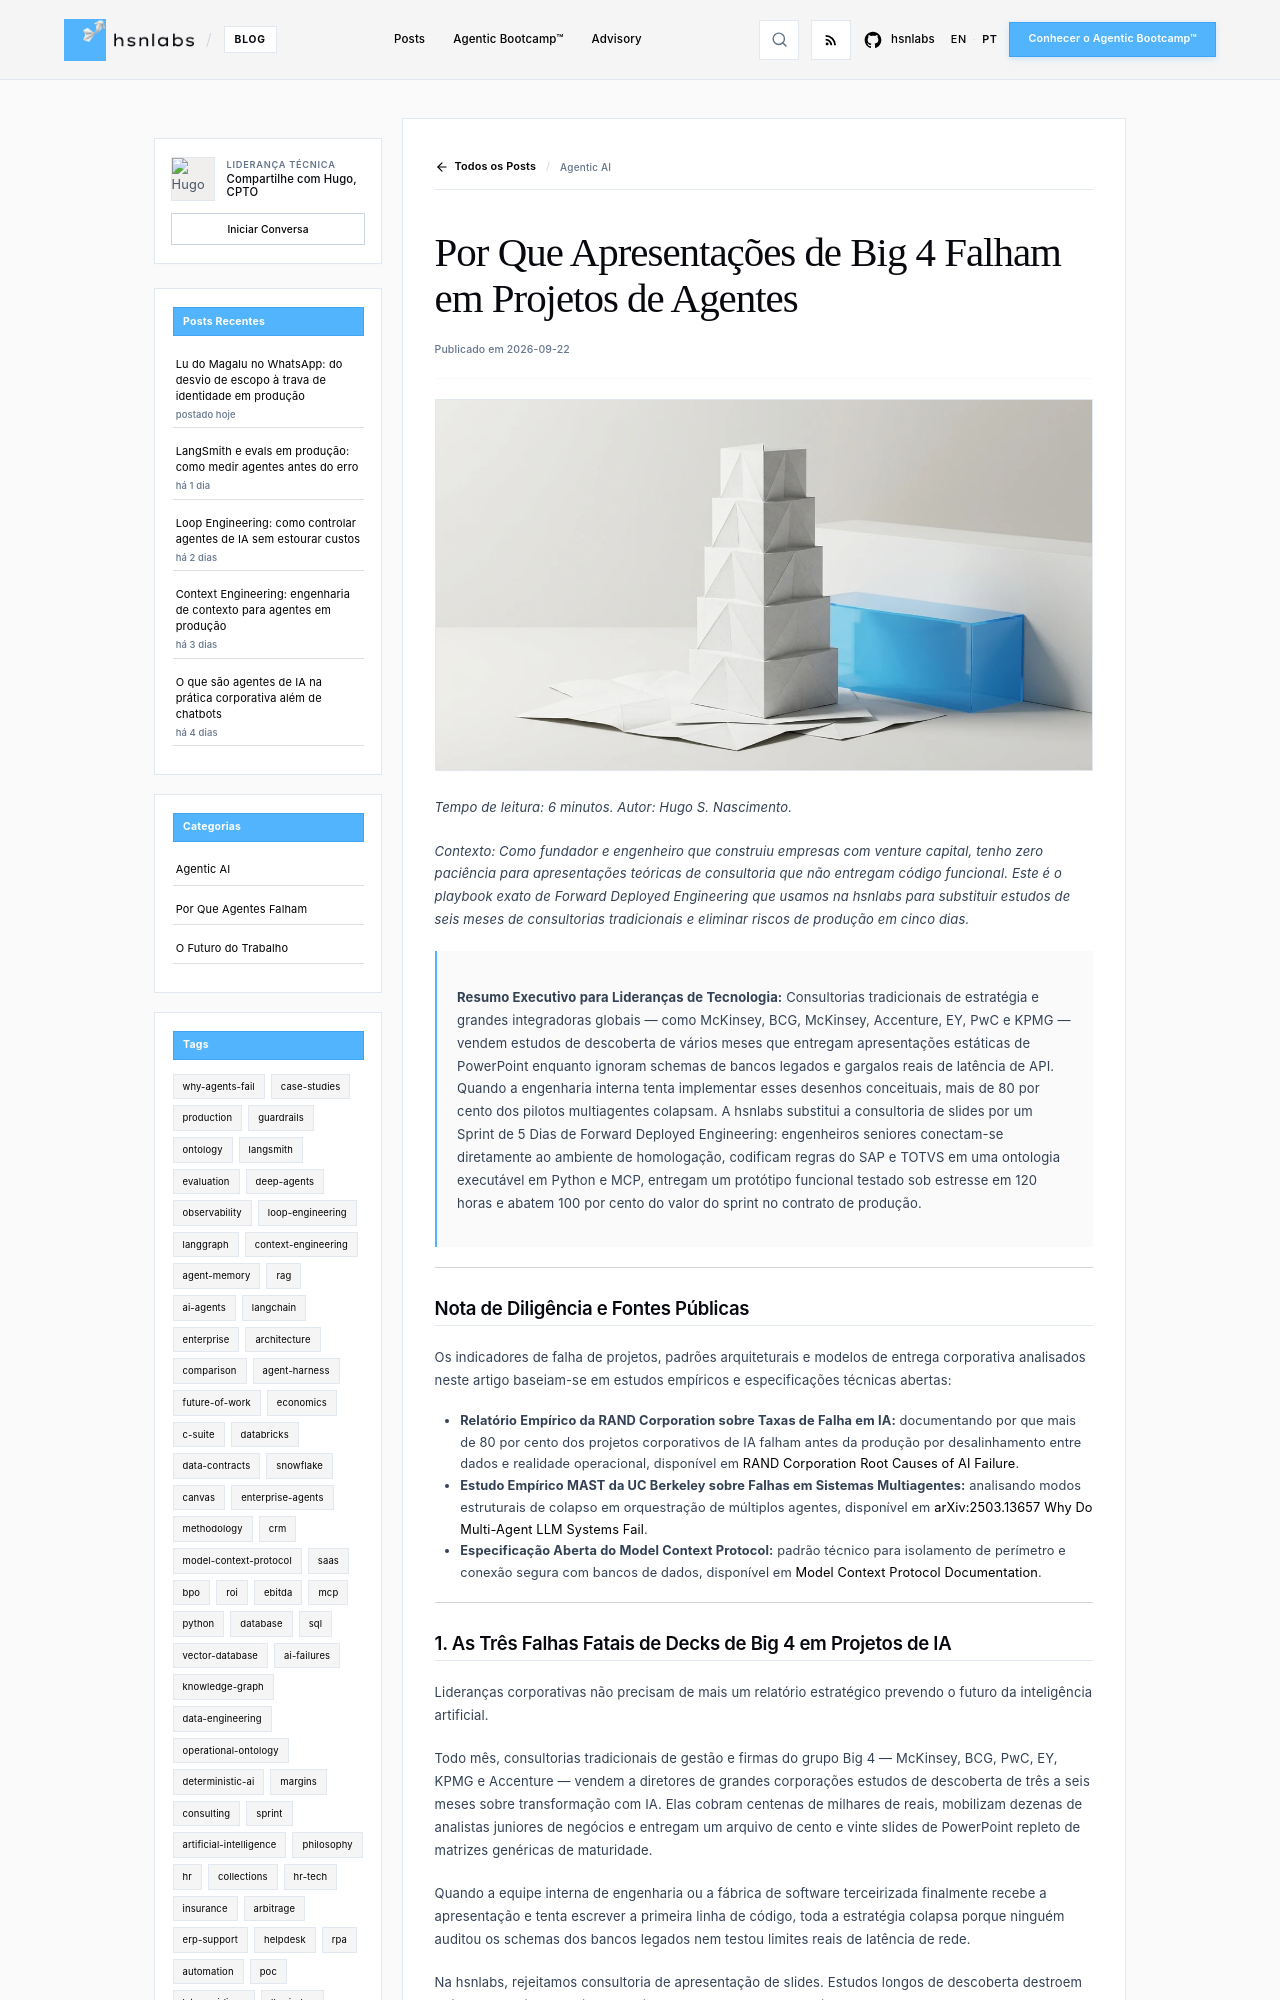

repository: hsnlabs-ai/blog · page: pt/post/sprint-arquitetura-cinco-dias/index.html · generator: mkdocs

---
title: Por Que Apresentações de Big 4 Falham em Projetos de Agentes
date: '2026-09-22'
category: Agentic AI
tags:
- case-studies
- consulting
- sprint
description: 'Por que decks genéricos de estratégia de consultorias tradicionais falham em entregar software agêntico em ambientes corporativos complexos.'
author: Hugo S. Nascimento
image: assets/images/posts/five-day-architecture-sprint/cover.webp
---

*Tempo de leitura: 6 minutos. Autor: Hugo S. Nascimento.*

<!-- more -->

*Contexto: Como fundador e engenheiro que construiu empresas com venture capital, tenho zero paciência para apresentações teóricas de consultoria que não entregam código funcional. Este é o playbook exato de Forward Deployed Engineering que usamos na hsnlabs para substituir estudos de seis meses de consultorias tradicionais e eliminar riscos de produção em cinco dias.*

> **Resumo Executivo para Lideranças de Tecnologia:** Consultorias tradicionais de estratégia e grandes integradoras globais — como McKinsey, BCG, McKinsey, Accenture, EY, PwC e KPMG — vendem estudos de descoberta de vários meses que entregam apresentações estáticas de PowerPoint enquanto ignoram schemas de bancos legados e gargalos reais de latência de API. Quando a engenharia interna tenta implementar esses desenhos conceituais, mais de 80 por cento dos pilotos multiagentes colapsam. A hsnlabs substitui a consultoria de slides por um Sprint de 5 Dias de Forward Deployed Engineering: engenheiros seniores conectam-se diretamente ao ambiente de homologação, codificam regras do SAP e TOTVS em uma ontologia executável em Python e MCP, entregam um protótipo funcional testado sob estresse em 120 horas e abatem 100 por cento do valor do sprint no contrato de produção.

---

## Nota de Diligência e Fontes Públicas

Os indicadores de falha de projetos, padrões arquiteturais e modelos de entrega corporativa analisados neste artigo baseiam-se em estudos empíricos e especificações técnicas abertas:

* **Relatório Empírico da RAND Corporation sobre Taxas de Falha em IA:** documentando por que mais de 80 por cento dos projetos corporativos de IA falham antes da produção por desalinhamento entre dados e realidade operacional, disponível em <a href="https://www.rand.org/pubs/research_reports/RRA2680-1.html">RAND Corporation Root Causes of AI Failure</a>.
* **Estudo Empírico MAST da UC Berkeley sobre Falhas em Sistemas Multiagentes:** analisando modos estruturais de colapso em orquestração de múltiplos agentes, disponível em <a href="https://arxiv.org/abs/2503.13657">arXiv:2503.13657 Why Do Multi-Agent LLM Systems Fail</a>.
* **Especificação Aberta do Model Context Protocol:** padrão técnico para isolamento de perímetro e conexão segura com bancos de dados, disponível em <a href="https://modelcontextprotocol.io">Model Context Protocol Documentation</a>.

---
